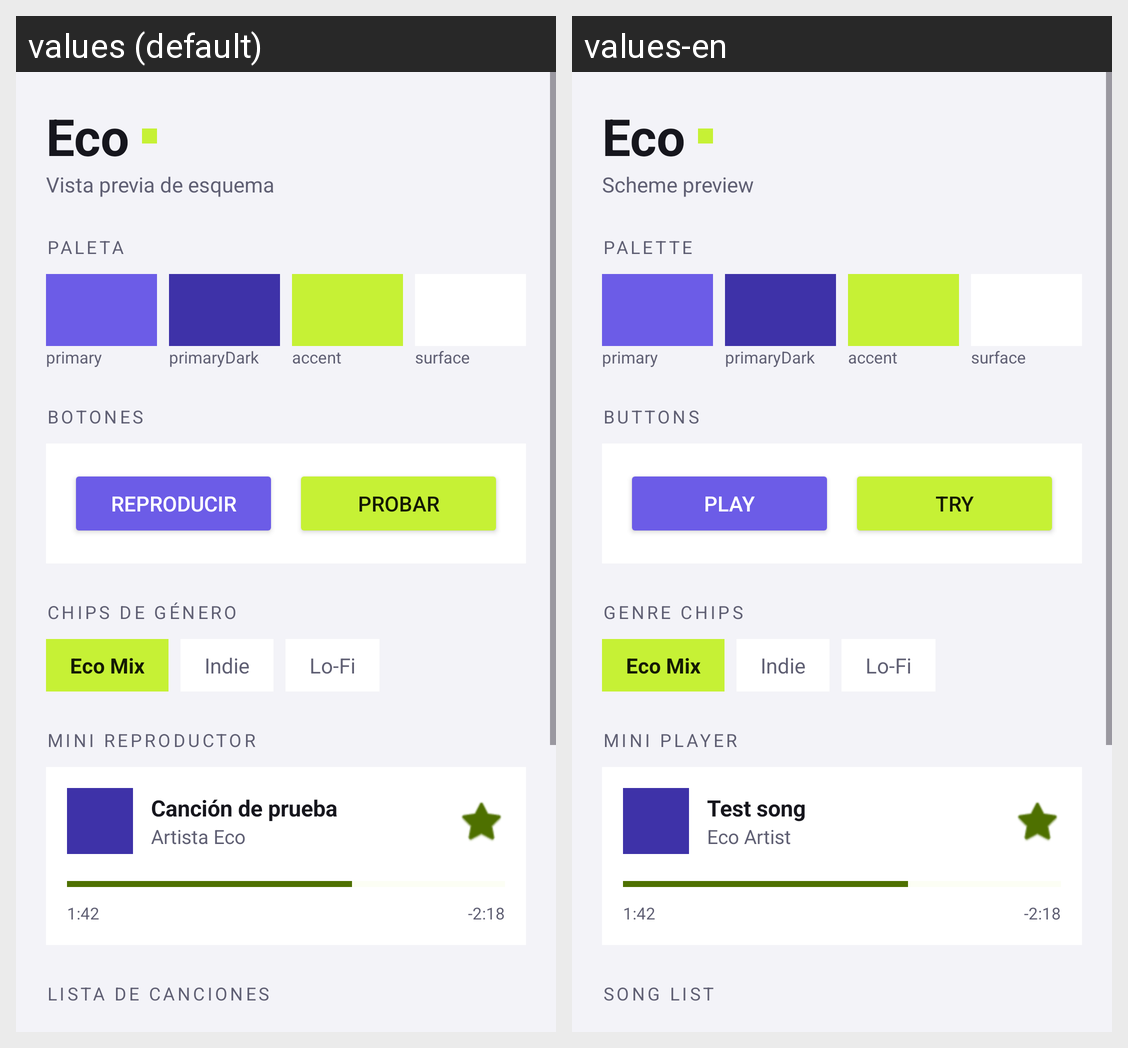

This grid shows one Android layout under two languages. Give, for every string resource on the screen, its name, the default text and each shown locale's text.
Android screen res/layout/paleta_activity.xml rendered under 2 locales, left to right: values (default), values-en. Device: Nexus 5 (rendered at 1080×1920; each locale shown at half size, 540×960, under a caption strip naming it); theme Theme.Eco.
Strings drawn on this screen, with the default value and each locale's value (text and hints the layout hard-codes, and strings that could not be matched under every locale, appear in the picture but are not listed):

app_name
  values: Eco
  values-en: Eco  [not translated; the default value is used]

paleta_vista_previa
  values: Vista previa de esquema
  values-en: Scheme preview

paleta_titulo
  values: PALETA
  values-en: PALETTE

paleta_primary
  values: primary
  values-en: primary  [not translated; the default value is used]

paleta_primary_dark
  values: primaryDark
  values-en: primaryDark  [not translated; the default value is used]

paleta_accent
  values: accent
  values-en: accent  [not translated; the default value is used]

paleta_surface
  values: surface
  values-en: surface  [not translated; the default value is used]

paleta_botones
  values: BOTONES
  values-en: BUTTONS

paleta_play
  values: REPRODUCIR
  values-en: PLAY

paleta_probar
  values: PROBAR
  values-en: TRY

paleta_chips
  values: CHIPS DE GÉNERO
  values-en: GENRE CHIPS

paleta_eco_mix
  values: Eco Mix
  values-en: Eco Mix  [not translated; the default value is used]

paleta_indie
  values: Indie
  values-en: Indie  [not translated; the default value is used]

paleta_lofi
  values: Lo-Fi
  values-en: Lo-Fi  [not translated; the default value is used]

paleta_mini
  values: MINI REPRODUCTOR
  values-en: MINI PLAYER

paleta_cancion_prueba
  values: Canción de prueba
  values-en: Test song

paleta_artista
  values: Artista Eco
  values-en: Eco Artist

paleta_tiempo
  values: 1:42
  values-en: 1:42  [not translated; the default value is used]

paleta_restante
  values: -2:18
  values-en: -2:18  [not translated; the default value is used]

paleta_lista
  values: LISTA DE CANCIONES
  values-en: SONG LIST
